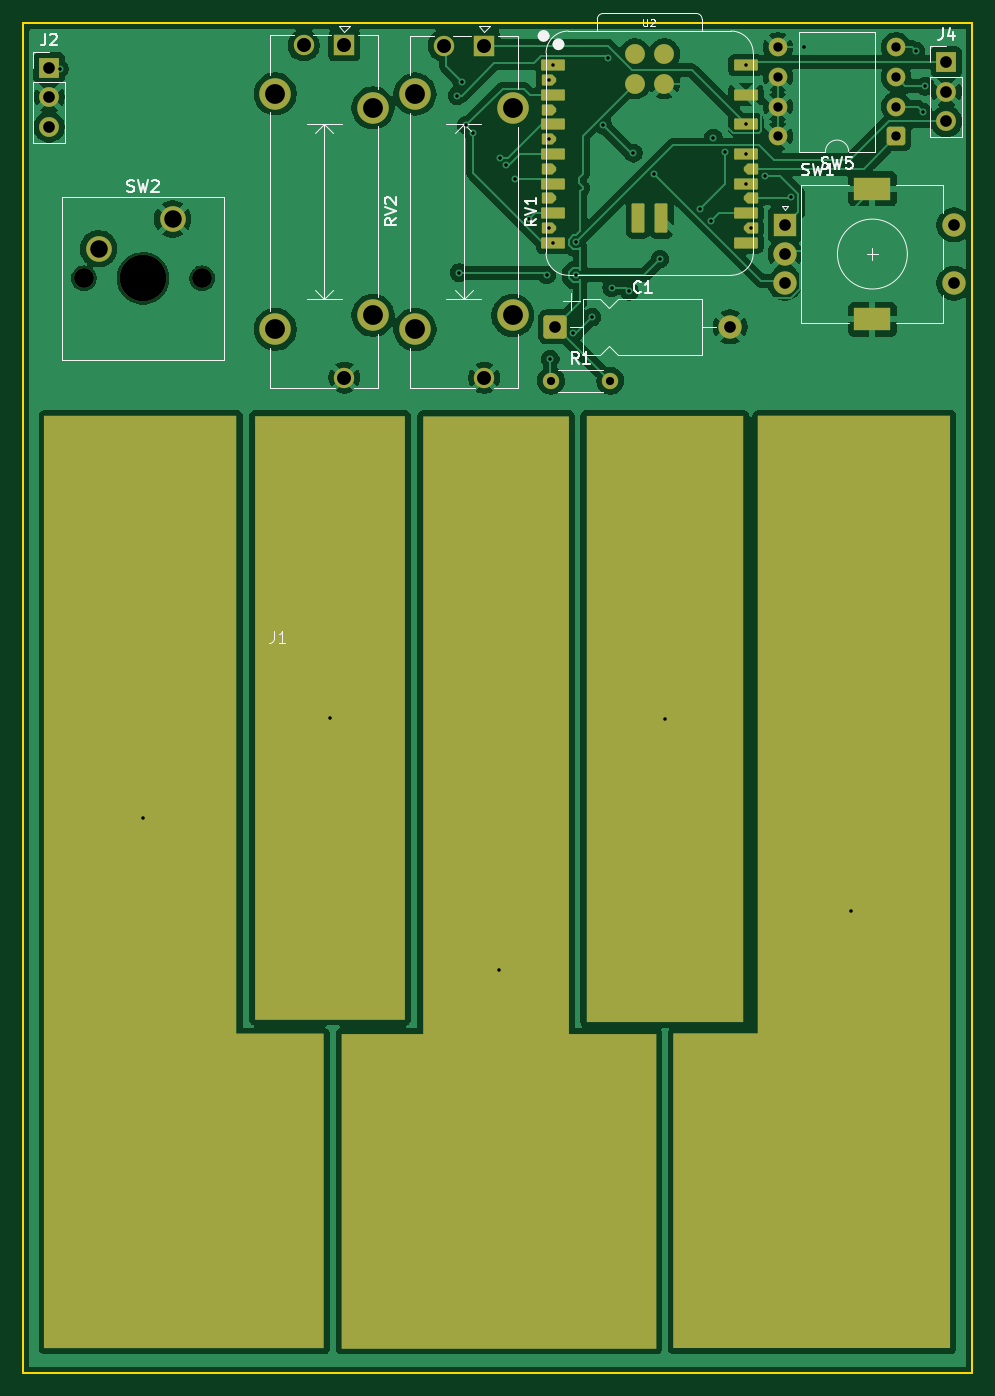
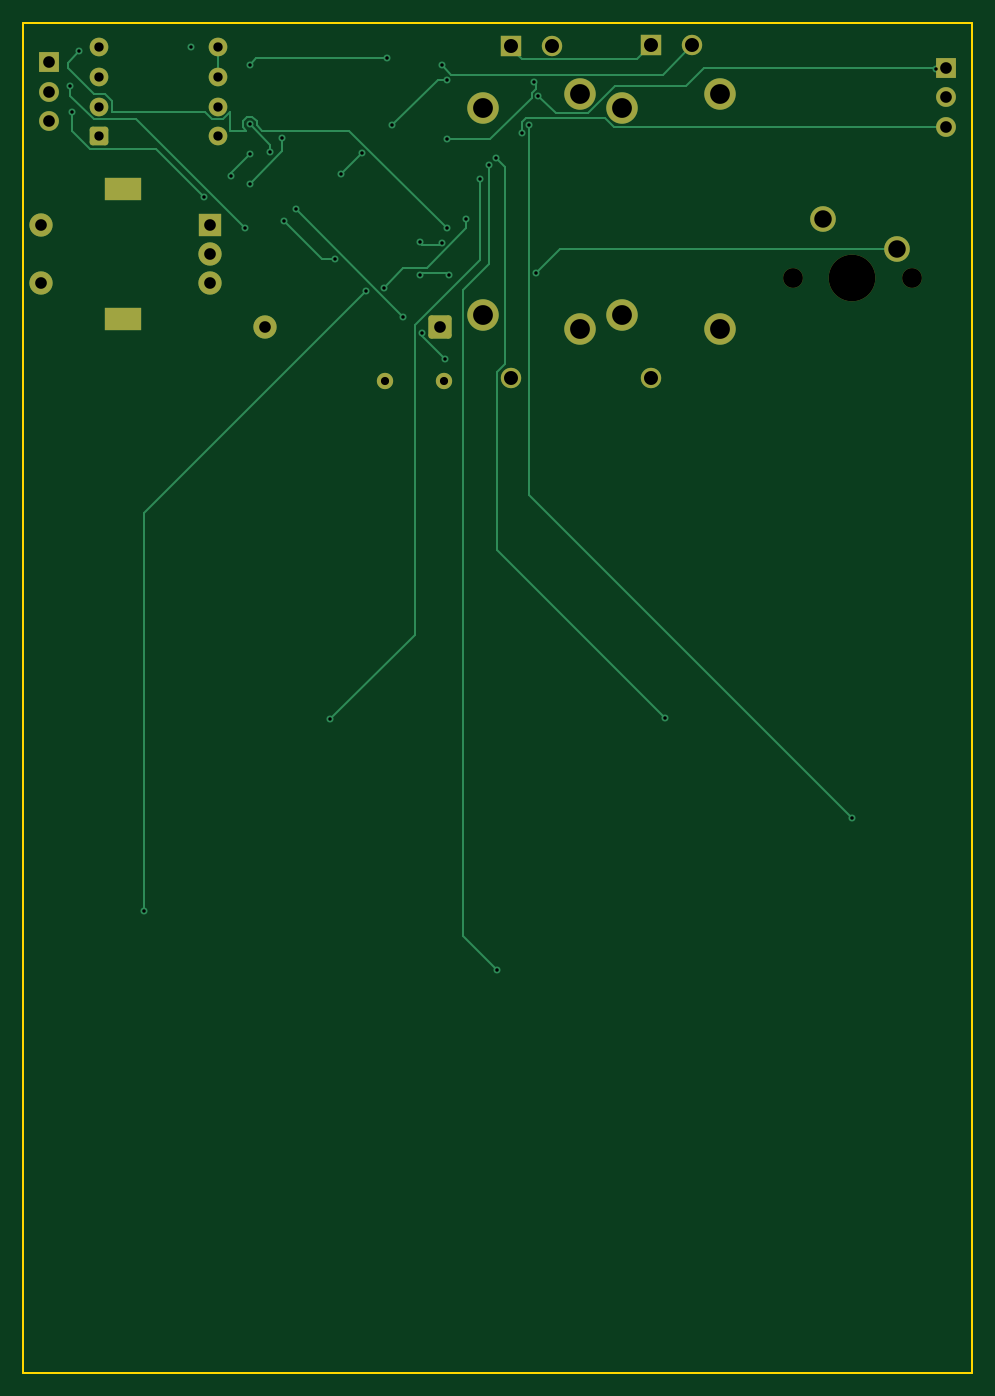
Circuit board: 11 layer files. Board 81.4 x 115.8 mm.
- bottom_copper: music-B_Cu.gbr (11238 bytes)
- bottom_mask: music-B_Mask.gbr (2835 bytes)
- paste: music-B_Paste.gbr (450 bytes)
- bottom_silk: music-B_Silkscreen.gbr (451 bytes)
- outline: music-Edge_Cuts.gbr (604 bytes)
- top_copper: music-F_Cu.gbr (122599 bytes)
- top_mask: music-F_Mask.gbr (5216 bytes)
- paste: music-F_Paste.gbr (2484 bytes)
- top_silk: music-F_Silkscreen.gbr (17967 bytes)
- drill: music-NPTH.drl (435 bytes)
- drill: music-PTH.drl (2107 bytes)

=== bottom_copper: music-B_Cu.gbr (11238 bytes, source omitted) ===
=== bottom_mask: music-B_Mask.gbr (2835 bytes, source withheld) ===
=== paste: music-B_Paste.gbr ===
%TF.GenerationSoftware,KiCad,Pcbnew,10.0.3*%
%TF.CreationDate,2026-10-24T11:55:26-04:00*%
%TF.ProjectId,music,6d757369-632e-46b6-9963-61645f706362,rev?*%
%TF.SameCoordinates,Original*%
%TF.FileFunction,Paste,Bot*%
%TF.FilePolarity,Positive*%
%FSLAX46Y46*%
G04 Gerber Fmt 4.6, Leading zero omitted, Abs format (unit mm)*
G04 Created by KiCad (PCBNEW 10.0.3) date 2026-10-24 11:55:26*
%MOMM*%
%LPD*%
G01*
G04 APERTURE LIST*
G04 APERTURE END LIST*
M02*

=== bottom_silk: music-B_Silkscreen.gbr ===
%TF.GenerationSoftware,KiCad,Pcbnew,10.0.3*%
%TF.CreationDate,2026-10-24T11:55:26-04:00*%
%TF.ProjectId,music,6d757369-632e-46b6-9963-61645f706362,rev?*%
%TF.SameCoordinates,Original*%
%TF.FileFunction,Legend,Bot*%
%TF.FilePolarity,Positive*%
%FSLAX46Y46*%
G04 Gerber Fmt 4.6, Leading zero omitted, Abs format (unit mm)*
G04 Created by KiCad (PCBNEW 10.0.3) date 2026-10-24 11:55:26*
%MOMM*%
%LPD*%
G01*
G04 APERTURE LIST*
G04 APERTURE END LIST*
M02*

=== outline: music-Edge_Cuts.gbr ===
%TF.GenerationSoftware,KiCad,Pcbnew,10.0.3*%
%TF.CreationDate,2026-10-24T11:55:26-04:00*%
%TF.ProjectId,music,6d757369-632e-46b6-9963-61645f706362,rev?*%
%TF.SameCoordinates,Original*%
%TF.FileFunction,Profile,NP*%
%FSLAX46Y46*%
G04 Gerber Fmt 4.6, Leading zero omitted, Abs format (unit mm)*
G04 Created by KiCad (PCBNEW 10.0.3) date 2026-10-24 11:55:26*
%MOMM*%
%LPD*%
G01*
G04 APERTURE LIST*
%TA.AperFunction,Profile*%
%ADD10C,0.200000*%
%TD*%
G04 APERTURE END LIST*
D10*
X87000000Y-35600000D02*
X168400000Y-35600000D01*
X168400000Y-151400000D01*
X87000000Y-151400000D01*
X87000000Y-35600000D01*
M02*

=== top_copper: music-F_Cu.gbr (122599 bytes, source omitted) ===
=== top_mask: music-F_Mask.gbr ===
%TF.GenerationSoftware,KiCad,Pcbnew,10.0.3*%
%TF.CreationDate,2026-10-24T11:55:26-04:00*%
%TF.ProjectId,music,6d757369-632e-46b6-9963-61645f706362,rev?*%
%TF.SameCoordinates,Original*%
%TF.FileFunction,Soldermask,Top*%
%TF.FilePolarity,Negative*%
%FSLAX46Y46*%
G04 Gerber Fmt 4.6, Leading zero omitted, Abs format (unit mm)*
G04 Created by KiCad (PCBNEW 10.0.3) date 2026-10-24 11:55:26*
%MOMM*%
%LPD*%
G01*
G04 APERTURE LIST*
G04 Aperture macros list*
%AMRoundRect*
0 Rectangle with rounded corners*
0 $1 Rounding radius*
0 $2 $3 $4 $5 $6 $7 $8 $9 X,Y pos of 4 corners*
0 Add a 4 corners polygon primitive as box body*
4,1,4,$2,$3,$4,$5,$6,$7,$8,$9,$2,$3,0*
0 Add four circle primitives for the rounded corners*
1,1,$1+$1,$2,$3*
1,1,$1+$1,$4,$5*
1,1,$1+$1,$6,$7*
1,1,$1+$1,$8,$9*
0 Add four rect primitives between the rounded corners*
20,1,$1+$1,$2,$3,$4,$5,0*
20,1,$1+$1,$4,$5,$6,$7,0*
20,1,$1+$1,$6,$7,$8,$9,0*
20,1,$1+$1,$8,$9,$2,$3,0*%
%AMFreePoly0*
4,1,15,-0.616000,0.142500,-0.283500,0.475000,0.521000,0.475000,0.557355,0.467769,0.588175,0.447175,0.608769,0.416355,0.616000,0.380000,0.616000,-0.380000,0.608769,-0.416355,0.588175,-0.447175,0.557355,-0.467769,0.521000,-0.475000,-0.283500,-0.475000,-0.616000,-0.142500,-0.616000,0.142500,-0.616000,0.142500,$1*%
%AMFreePoly1*
4,1,7,8.000000,-18.500000,15.500000,-18.500000,15.500000,-45.488029,-8.500000,-45.488029,-8.500000,34.511971,8.000000,34.511971,8.000000,-18.500000,8.000000,-18.500000,$1*%
%AMFreePoly2*
4,1,9,6.000000,-5.500000,13.500000,-5.500000,13.500000,-32.500000,-13.500000,-32.500000,-13.500000,-5.500000,-6.500000,-5.500000,-6.500000,47.500000,6.000000,47.500000,6.000000,-5.500000,6.000000,-5.500000,$1*%
%AMFreePoly3*
4,1,7,8.500000,-37.500000,-15.250000,-37.500000,-15.250000,-10.500000,-8.000000,-10.500000,-8.000000,42.500000,8.500000,42.500000,8.500000,-37.500000,8.500000,-37.500000,$1*%
G04 Aperture macros list end*
%ADD10R,1.750000X1.750000*%
%ADD11C,1.750000*%
%ADD12C,2.700000*%
%ADD13C,1.400000*%
%ADD14RoundRect,0.250000X0.550000X0.550000X-0.550000X0.550000X-0.550000X-0.550000X0.550000X-0.550000X0*%
%ADD15C,1.600000*%
%ADD16R,1.700000X1.700000*%
%ADD17C,1.700000*%
%ADD18R,2.000000X2.000000*%
%ADD19C,2.000000*%
%ADD20R,3.200000X2.000000*%
%ADD21RoundRect,0.095000X0.921000X0.380000X-0.921000X0.380000X-0.921000X-0.380000X0.921000X-0.380000X0*%
%ADD22RoundRect,0.095000X-0.921000X-0.380000X0.921000X-0.380000X0.921000X0.380000X-0.921000X0.380000X0*%
%ADD23FreePoly0,180.000000*%
%ADD24FreePoly0,0.000000*%
%ADD25RoundRect,0.110000X-0.440000X1.140000X-0.440000X-1.140000X0.440000X-1.140000X0.440000X1.140000X0*%
%ADD26FreePoly1,0.000000*%
%ADD27R,12.850778X51.791711*%
%ADD28FreePoly2,0.000000*%
%ADD29R,13.503375X52.013599*%
%ADD30FreePoly3,0.000000*%
%ADD31RoundRect,0.250000X-0.750000X-0.750000X0.750000X-0.750000X0.750000X0.750000X-0.750000X0.750000X0*%
%ADD32C,4.000000*%
%ADD33C,2.200000*%
G04 APERTURE END LIST*
D10*
%TO.C,RV2*%
X114547300Y-37495137D03*
D11*
X111047300Y-37495137D03*
X114547300Y-65995137D03*
D12*
X108597300Y-41645137D03*
X116997300Y-42845137D03*
X116997300Y-60645137D03*
X108597300Y-61845137D03*
%TD*%
D13*
%TO.C,R1*%
X132276288Y-66277314D03*
X137356288Y-66277314D03*
%TD*%
D14*
%TO.C,SW5*%
X161896288Y-45287314D03*
D15*
X161896288Y-42747314D03*
X161896288Y-40207314D03*
X161896288Y-37667314D03*
X151736288Y-37667314D03*
X151736288Y-40207314D03*
X151736288Y-42747314D03*
X151736288Y-45287314D03*
%TD*%
D10*
%TO.C,RV1*%
X126550000Y-37515137D03*
D11*
X123050000Y-37515137D03*
X126550000Y-66015137D03*
D12*
X120600000Y-41665137D03*
X129000000Y-42865137D03*
X129000000Y-60665137D03*
X120600000Y-61865137D03*
%TD*%
D16*
%TO.C,J4*%
X166200000Y-38937314D03*
D17*
X166200000Y-41477314D03*
X166200000Y-44017314D03*
%TD*%
D18*
%TO.C,SW1*%
X152350000Y-52900000D03*
D19*
X152350000Y-57900000D03*
X152350000Y-55400000D03*
D20*
X159850000Y-49800000D03*
X159850000Y-61000000D03*
D19*
X166850000Y-57900000D03*
X166850000Y-52900000D03*
%TD*%
D21*
%TO.C,U2*%
X132481288Y-39187314D03*
X132481288Y-41727314D03*
X132481288Y-44267314D03*
X132481288Y-46807314D03*
X132481288Y-49347314D03*
X132481288Y-51887314D03*
X132481288Y-54427314D03*
D22*
X148991288Y-54427314D03*
X148991288Y-51887314D03*
X148991288Y-49347314D03*
X148991288Y-46807314D03*
X148991288Y-44267314D03*
X148991288Y-41727314D03*
X148991288Y-39187314D03*
D23*
X132081288Y-40457314D03*
X132081288Y-42997314D03*
X132081288Y-45537314D03*
X132081288Y-48077314D03*
X132081288Y-50617314D03*
X132081288Y-53157314D03*
D24*
X149391288Y-53157314D03*
X149391288Y-50617314D03*
X149391288Y-48077314D03*
D17*
X139466288Y-38234814D03*
X142006288Y-38234814D03*
X139466288Y-40774814D03*
X142006288Y-40774814D03*
D25*
X139742300Y-52325137D03*
X141742300Y-52325137D03*
%TD*%
D26*
%TO.C,J1*%
X97300000Y-103800000D03*
D27*
X113313964Y-95195855D03*
D28*
X127800000Y-116800000D03*
D29*
X142051687Y-95306799D03*
D30*
X158050000Y-111800000D03*
%TD*%
D31*
%TO.C,C1*%
X132636288Y-61649814D03*
D19*
X147636288Y-61649814D03*
%TD*%
D16*
%TO.C,J2*%
X89200000Y-39400000D03*
D17*
X89200000Y-41940000D03*
X89200000Y-44480000D03*
%TD*%
%TO.C,SW2*%
X92180000Y-57480000D03*
D32*
X97260000Y-57480000D03*
D17*
X102340000Y-57480000D03*
D33*
X99800000Y-52400000D03*
X93450000Y-54940000D03*
%TD*%
M02*

=== paste: music-F_Paste.gbr (2484 bytes, source withheld) ===
=== top_silk: music-F_Silkscreen.gbr (17967 bytes, source omitted) ===
=== drill: music-NPTH.drl ===
M48
; DRILL file KiCad 10.0.3 date 2026-10-24T11:55:27
; FORMAT={-:-/ absolute / metric / decimal}
; #@! TF.CreationDate,2026-10-24T11:55:27-04:00
; #@! TF.GenerationSoftware,Kicad,Pcbnew,10.0.3
; #@! TF.FileFunction,NonPlated,1,2,NPTH
FMAT,2
METRIC
; #@! TA.AperFunction,NonPlated,NPTH,ComponentDrill
T1C1.700
; #@! TA.AperFunction,NonPlated,NPTH,ComponentDrill
T2C4.000
%
G90
G05
T1
X92.18Y-57.48
X102.34Y-57.48
T2
X97.26Y-57.48
M30

=== drill: music-PTH.drl ===
M48
; DRILL file KiCad 10.0.3 date 2026-10-24T11:55:27
; FORMAT={-:-/ absolute / metric / decimal}
; #@! TF.CreationDate,2026-10-24T11:55:27-04:00
; #@! TF.GenerationSoftware,Kicad,Pcbnew,10.0.3
; #@! TF.FileFunction,Plated,1,2,PTH
FMAT,2
METRIC
; #@! TA.AperFunction,Plated,PTH,ViaDrill
T1C0.300
; #@! TA.AperFunction,Plated,PTH,ComponentDrill
T2C0.700
; #@! TA.AperFunction,Plated,PTH,ComponentDrill
T3C0.800
; #@! TA.AperFunction,Plated,PTH,ComponentDrill
T4C1.000
; #@! TA.AperFunction,Plated,PTH,ComponentDrill
T5C1.200
; #@! TA.AperFunction,Plated,PTH,ComponentDrill
T6C1.500
; #@! TA.AperFunction,Plated,PTH,ComponentDrill
T7C1.700
%
G90
G05
T1
X90.095Y-39.495
X97.3Y-103.8
X113.314Y-95.196
X124.2Y-41.8
X124.4Y-57.0
X124.6Y-40.6
X125.0Y-44.324
X125.6Y-45.013
X127.8Y-116.8
X127.876Y-47.124
X128.441Y-47.724
X129.2Y-49.0
X130.4Y-52.4
X131.897Y-57.2
X132.081Y-40.457
X132.081Y-45.537
X132.081Y-53.157
X132.2Y-64.4
X132.481Y-39.187
X132.481Y-54.427
X134.2Y-62.2
X134.397Y-54.4
X134.397Y-57.2
X135.8Y-60.8
X136.745Y-44.345
X137.2Y-38.6
X137.476Y-58.276
X139.0Y-58.6
X139.344Y-46.744
X141.123Y-48.523
X141.624Y-55.824
X142.052Y-95.307
X145.024Y-51.576
X146.024Y-52.576
X146.2Y-45.432
X147.2Y-46.632
X148.991Y-39.187
X148.991Y-44.267
X148.991Y-46.807
X148.991Y-49.347
X149.391Y-53.157
X150.6Y-48.677
X152.899Y-50.499
X154.0Y-37.6
X158.05Y-111.8
X163.6Y-38.0
X164.2Y-43.2
X164.4Y-41.0
T2
X132.276Y-66.277
X137.356Y-66.277
T3
X151.736Y-37.667
X151.736Y-40.207
X151.736Y-42.747
X151.736Y-45.287
X161.896Y-37.667
X161.896Y-40.207
X161.896Y-42.747
X161.896Y-45.287
T4
X89.2Y-39.4
X89.2Y-41.94
X89.2Y-44.48
X132.636Y-61.65
X147.636Y-61.65
X152.35Y-52.9
X152.35Y-55.4
X152.35Y-57.9
X166.2Y-38.937
X166.2Y-41.477
X166.2Y-44.017
X166.85Y-52.9
X166.85Y-57.9
T5
X111.047Y-37.495
X114.547Y-37.495
X114.547Y-65.995
X123.05Y-37.515
X126.55Y-37.515
X126.55Y-66.015
T6
X93.45Y-54.94
X99.8Y-52.4
T7
X108.597Y-41.645
X108.597Y-61.845
X116.997Y-42.845
X116.997Y-60.645
X120.6Y-41.665
X120.6Y-61.865
X129.0Y-42.865
X129.0Y-60.665
T6
G00X159.2Y-49.8
M15
G01X160.5Y-49.8
M16
G05
G00X159.2Y-61.0
M15
G01X160.5Y-61.0
M16
G05
M30
